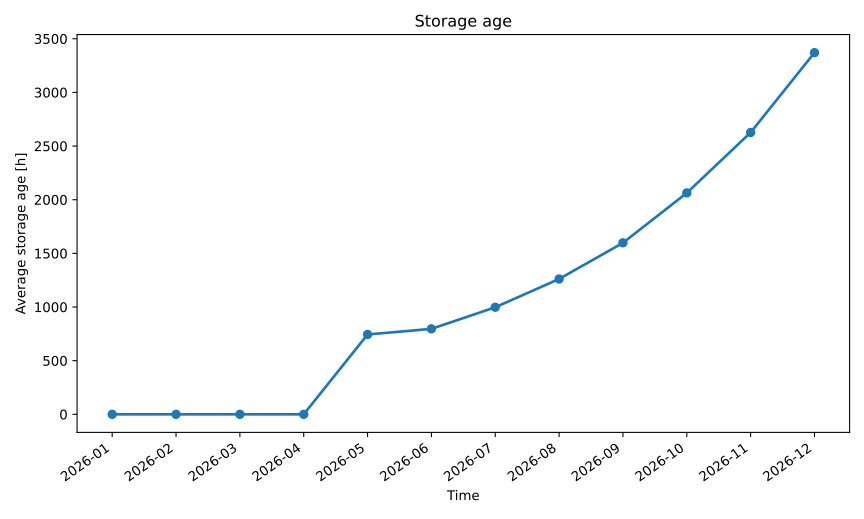

Values plotted in this chart, from the file beside it:
series_id, label, x, y
storage_age_h, Storage Age H, 2026-01, 0.0
storage_age_h, Storage Age H, 2026-02, 0.0
storage_age_h, Storage Age H, 2026-03, 0.0
storage_age_h, Storage Age H, 2026-04, 0.0
storage_age_h, Storage Age H, 2026-05, 744.0
storage_age_h, Storage Age H, 2026-06, 796.4
storage_age_h, Storage Age H, 2026-07, 997.8
storage_age_h, Storage Age H, 2026-08, 1261
storage_age_h, Storage Age H, 2026-09, 1598
storage_age_h, Storage Age H, 2026-10, 2063
storage_age_h, Storage Age H, 2026-11, 2627
storage_age_h, Storage Age H, 2026-12, 3371
